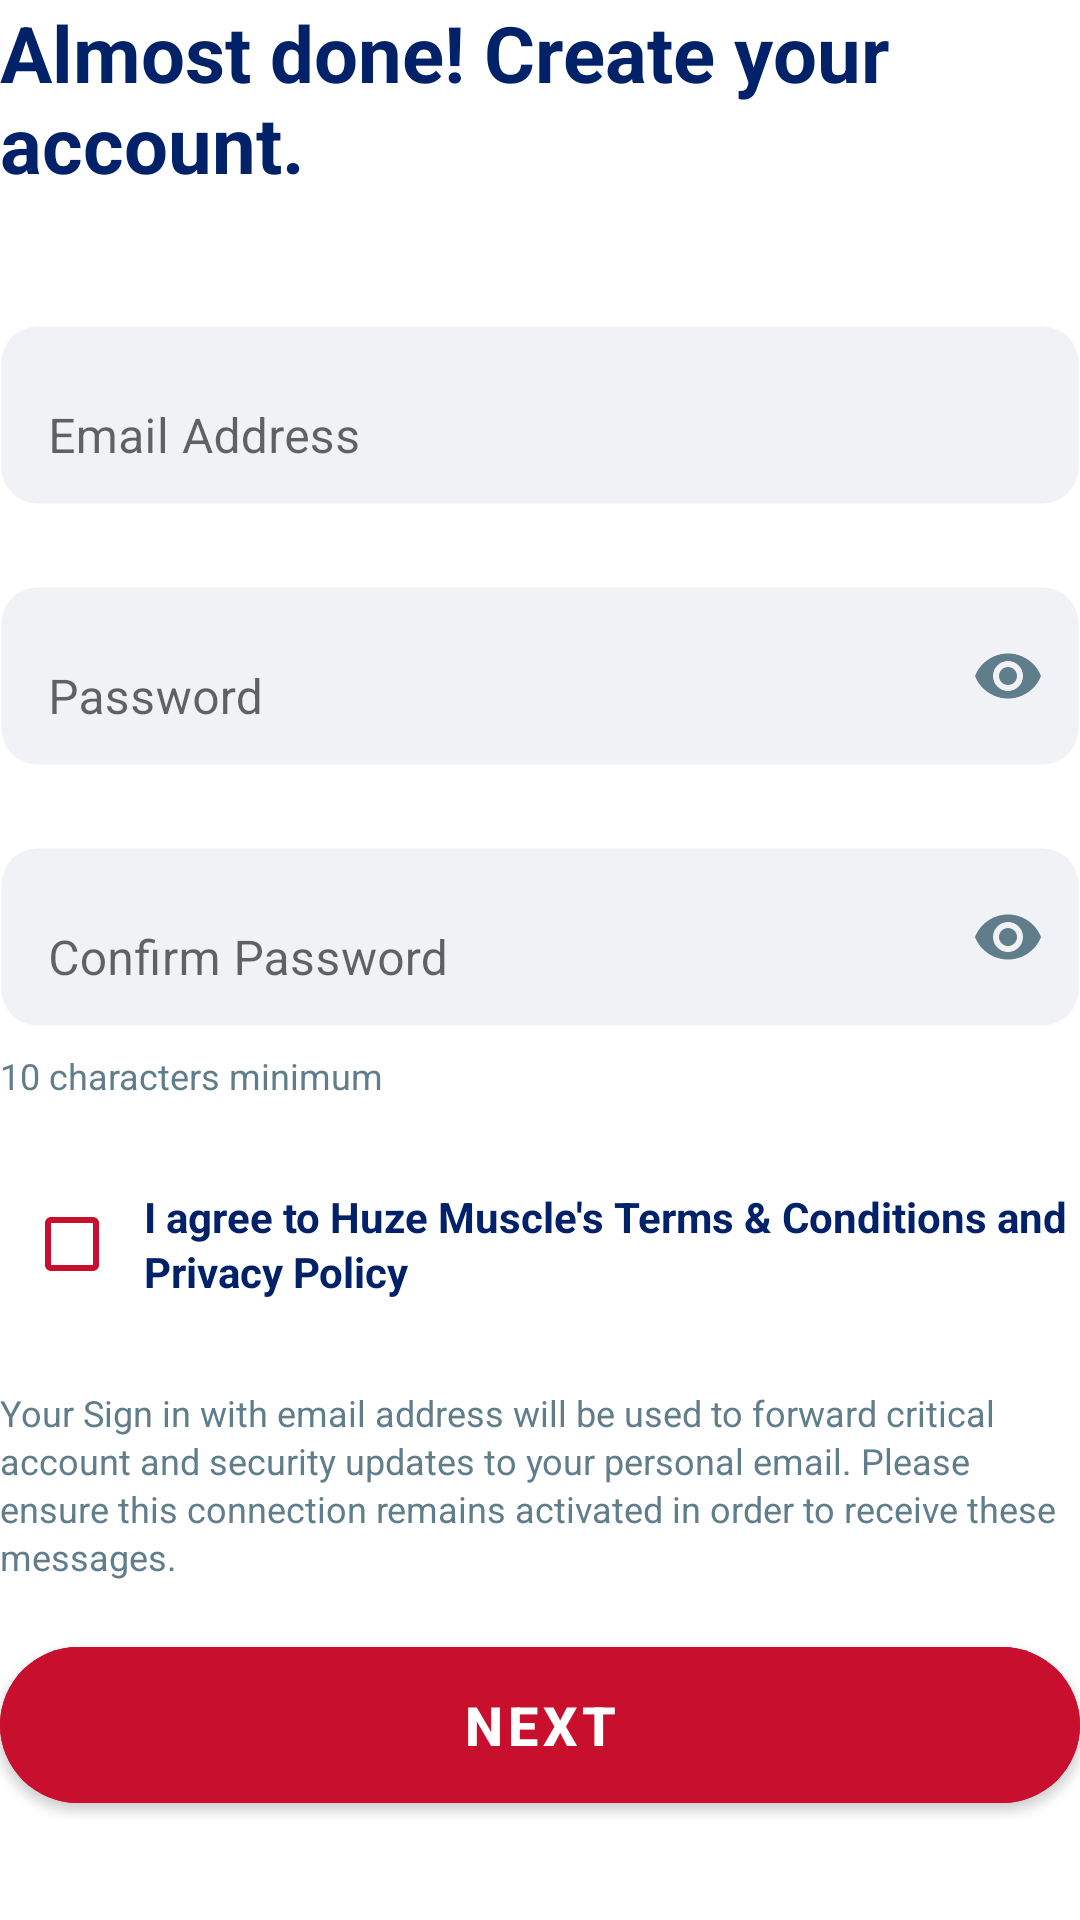

Android layout source for this screen:
<!-- AndroidManifest.xml: application theme Theme.FitnessTracker -->
<!-- res/layout/fragment_registration_account.xml -->
<?xml version="1.0" encoding="utf-8"?>
<ScrollView xmlns:android="http://schemas.android.com/apk/res/android"
    xmlns:app="http://schemas.android.com/apk/res-auto"
    android:layout_width="match_parent"
    android:layout_height="wrap_content"
    android:scrollbars="none">

    <LinearLayout
        android:layout_width="match_parent"
        android:layout_height="wrap_content"
        android:orientation="vertical">

        <TextView
            android:id="@+id/tvStepTitle"
            android:layout_width="match_parent"
            android:layout_height="wrap_content"
            android:text="@string/account_step_title"
            android:textColor="@color/primary_navy"
            android:textSize="26sp"
            android:textStyle="bold" />

        <com.google.android.material.textfield.TextInputLayout
            android:id="@+id/tilEmail"
            android:layout_width="match_parent"
            android:layout_height="wrap_content"
            android:layout_marginTop="32dp"
            android:hint="@string/email_address"
            app:boxBackgroundMode="none"
            app:hintTextColor="@color/primary_red">

            <com.google.android.material.textfield.TextInputEditText
                android:id="@+id/etEmail"
                android:layout_width="match_parent"
                android:layout_height="60dp"
                android:background="@drawable/bg_edit_text"
                android:backgroundTint="@color/bg_field"
                android:inputType="textEmailAddress"
                android:paddingHorizontal="16dp"
                android:textColor="@color/primary_navy" />
        </com.google.android.material.textfield.TextInputLayout>

        <com.google.android.material.textfield.TextInputLayout
            android:id="@+id/tilPassword"
            android:layout_width="match_parent"
            android:layout_height="wrap_content"
            android:layout_marginTop="16dp"
            android:hint="@string/password_label"
            app:boxBackgroundMode="none"
            app:hintTextColor="@color/primary_red"
            app:passwordToggleEnabled="true"
            app:passwordToggleTint="@color/text_secondary_grey">

            <com.google.android.material.textfield.TextInputEditText
                android:id="@+id/etPassword"
                android:layout_width="match_parent"
                android:layout_height="60dp"
                android:background="@drawable/bg_edit_text"
                android:backgroundTint="@color/bg_field"
                android:inputType="textPassword"
                android:paddingHorizontal="16dp"
                android:textColor="@color/primary_navy" />
        </com.google.android.material.textfield.TextInputLayout>

        <com.google.android.material.textfield.TextInputLayout
            android:id="@+id/tilConfirmPassword"
            android:layout_width="match_parent"
            android:layout_height="wrap_content"
            android:layout_marginTop="16dp"
            android:hint="@string/confirm_password"
            app:boxBackgroundMode="none"
            app:hintTextColor="@color/primary_red"
            app:passwordToggleEnabled="true"
            app:passwordToggleTint="@color/text_secondary_grey">

            <com.google.android.material.textfield.TextInputEditText
                android:id="@+id/etConfirmPassword"
                android:layout_width="match_parent"
                android:layout_height="60dp"
                android:background="@drawable/bg_edit_text"
                android:backgroundTint="@color/bg_field"
                android:inputType="textPassword"
                android:paddingHorizontal="16dp"
                android:textColor="@color/primary_navy" />
        </com.google.android.material.textfield.TextInputLayout>

        <TextView
            android:id="@+id/tvPasswordHint"
            android:layout_width="wrap_content"
            android:layout_height="wrap_content"
            android:layout_marginTop="8dp"
            android:text="@string/password_hint"
            android:textColor="@color/text_secondary_grey"
            android:textSize="12sp" />

        <LinearLayout
            android:layout_width="match_parent"
            android:layout_height="wrap_content"
            android:layout_marginTop="24dp"
            android:gravity="center_vertical"
            android:orientation="horizontal">

            <CheckBox
                android:id="@+id/cbTerms"
                android:layout_width="wrap_content"
                android:layout_height="wrap_content"
                android:buttonTint="@color/primary_red"
                android:padding="0dp" />

            <TextView
                android:layout_width="0dp"
                android:layout_height="wrap_content"
                android:layout_weight="1"
                android:text="@string/terms_agreement"
                android:textColor="@color/primary_navy"
                android:textSize="14sp"
                android:lineSpacingExtra="2dp"
                android:textStyle="bold"/>
        </LinearLayout>

        <TextView
            android:id="@+id/tvFooter"
            android:layout_width="match_parent"
            android:layout_height="wrap_content"
            android:layout_marginTop="24dp"
            android:text="@string/account_footer_note"
            android:textColor="@color/text_secondary_grey"
            android:textSize="12sp"
            android:lineSpacingExtra="2dp"/>

        <com.google.android.material.button.MaterialButton
            android:id="@+id/btnFinalNext"
            android:layout_width="match_parent"
            android:layout_height="64dp"
            android:layout_marginTop="16dp"
            android:text="@string/next_btn"
            android:textAllCaps="true"
            android:textSize="18sp"
            android:textStyle="bold"
            android:textColor="@color/white"
            android:backgroundTint="@color/primary_red"
            app:cornerRadius="32dp"
            app:elevation="8dp" />

    </LinearLayout>
</ScrollView>
<!-- resources referenced by this layout -->
<resources>
  <color name="bg_field">#F0F2F5</color>
  <color name="primary_navy">#012169</color>
  <color name="primary_red">#C8102E</color>
  <color name="text_secondary_grey">#607D8B</color>
  <color name="white">#FFFFFF</color>
  <!-- drawable bg_edit_text (drawable) -->
  <?xml version="1.0" encoding="utf-8"?>
  <shape xmlns:android="http://schemas.android.com/apk/res/android">
      <solid android:color="@color/bg_field" />
      <corners android:radius="12dp" />
      <stroke android:width="1dp" android:color="#1A000000" />
  </shape>
  <string name="account_footer_note">Your Sign in with email address will be used to forward critical account and security updates to your personal email. Please ensure this connection remains activated in order to receive these messages.</string>
  <string name="account_step_title">Almost done! Create your account.</string>
  <string name="confirm_password">Confirm Password</string>
  <string name="email_address">Email Address</string>
  <string name="next_btn">Next</string>
  <string name="password_hint">10 characters minimum</string>
  <string name="password_label">Password</string>
  <string name="terms_agreement">I agree to Huze Muscle\'s Terms &amp; Conditions and Privacy Policy</string>
  <style name="Theme.FitnessTracker" parent="Theme.MaterialComponents.Light.NoActionBar">
          
          <item name="colorPrimary">@color/primary_red</item>
          <item name="colorPrimaryVariant">@color/primary_dark_red</item>
          <item name="colorOnPrimary">@color/white</item>
          
          <item name="colorSecondary">@color/secondary_dark</item>
          <item name="colorSecondaryVariant">@color/black</item>
          <item name="colorOnSecondary">@color/white</item>
          
          <item name="android:statusBarColor">?attr/colorPrimaryVariant</item>
  
          
          <item name="colorAccent">@color/accent_orange</item>
  
          
          <item name="android:windowBackground">@color/white</item>
      </style>
  <color name="primary_dark_red">#8B0000</color>
  <color name="secondary_dark">#012169</color>
  <color name="black">#000000</color>
  <color name="accent_orange">#FF7043</color>
</resources>
